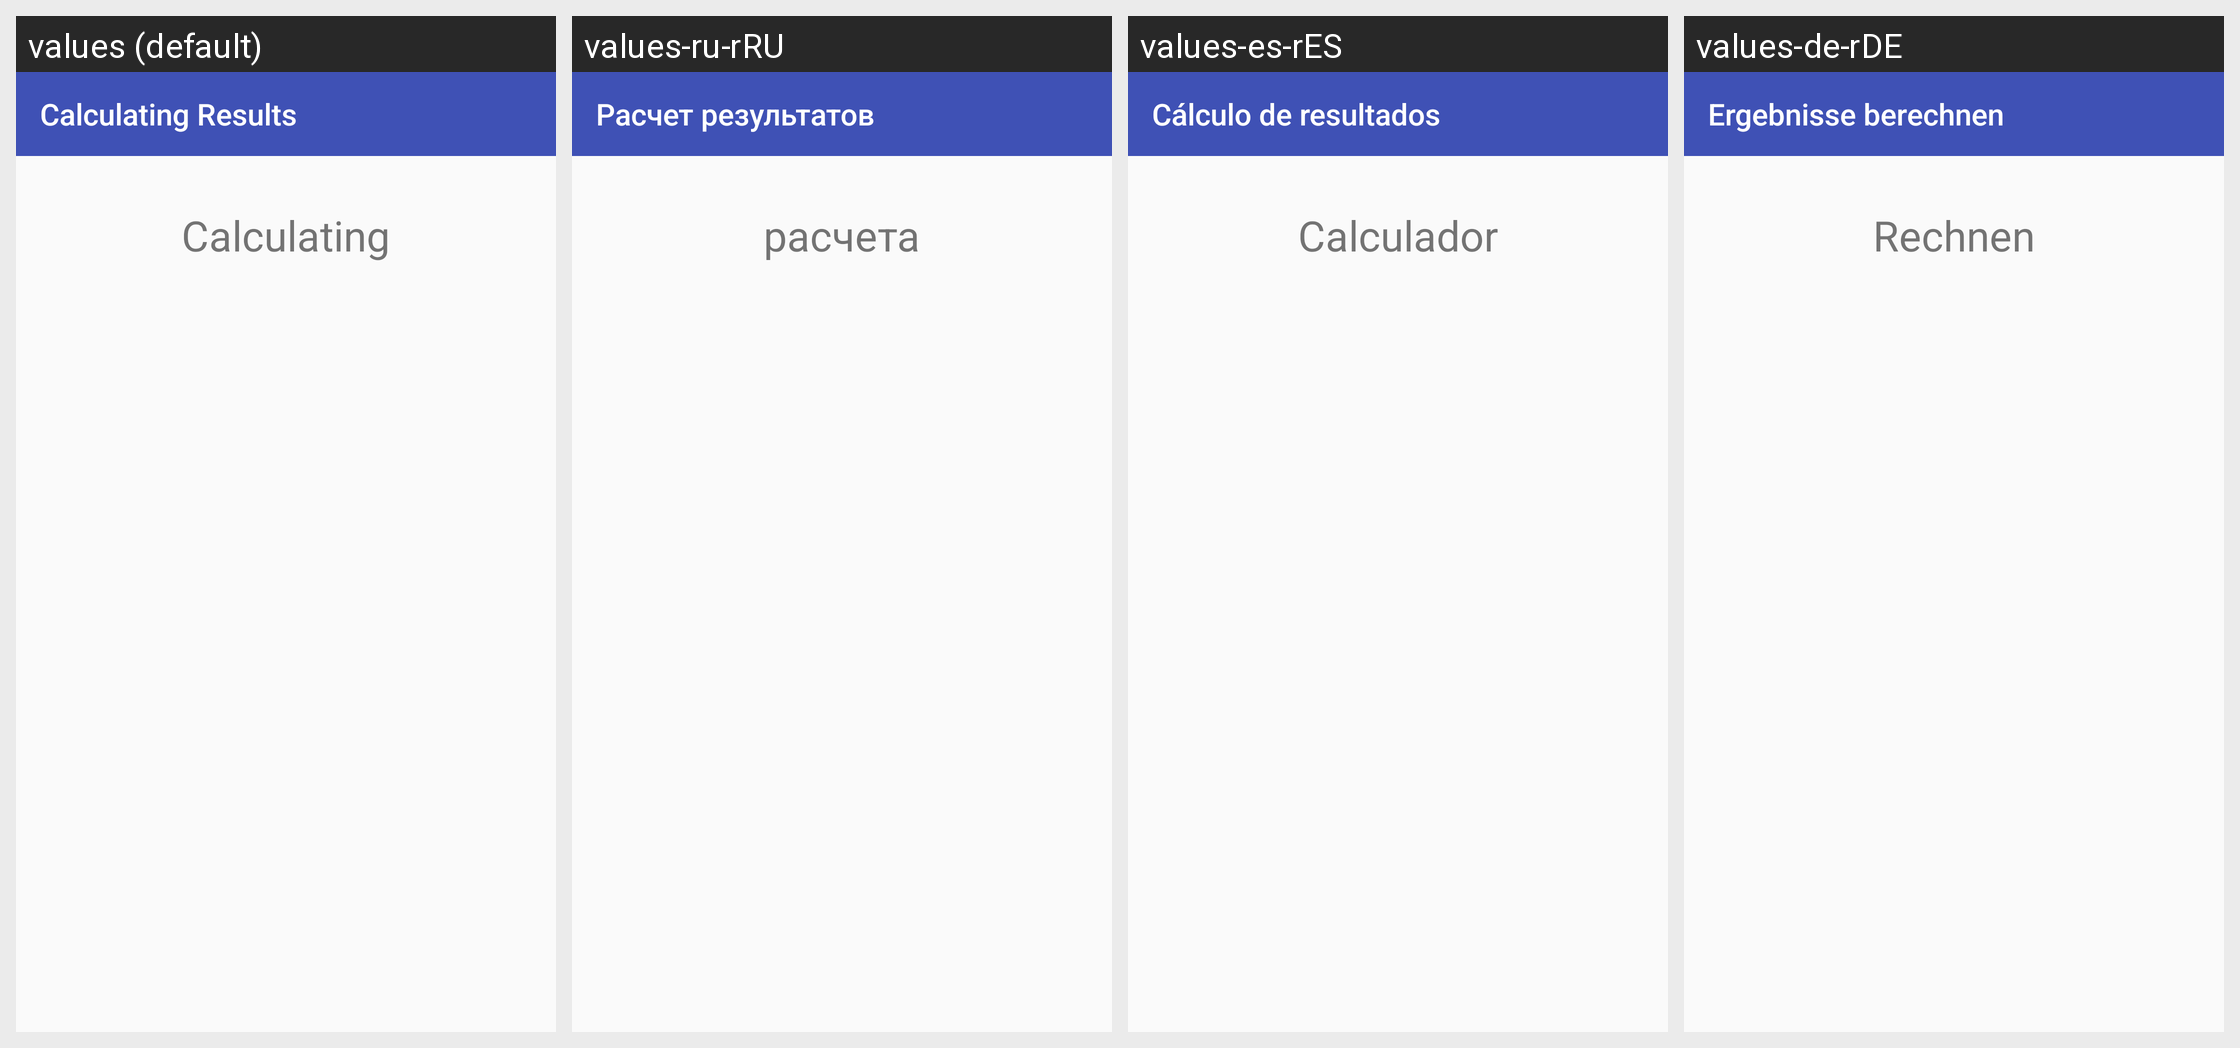

This grid shows one Android layout under several languages. Give, for every string resource on the screen, its name, the default text and each shown locale's text.
Android screen res/layout/activity_display_calculating.xml rendered under 4 locales, left to right: values (default), values-ru-rRU, values-es-rES, values-de-rDE. Device: Nexus 5 (rendered at 1080×1920; each locale shown at half size, 540×960, under a caption strip naming it); theme AppTheme.
Other locales in the repository, not shown: values-en-rAU, values-en-rGB, values-fr-rFR, values-it-rIT, values-ja-rJP, values-nl-rNL, values-pt-rPT, values-zh-rCN, values-zh-rTW.
Strings drawn on this screen, with the default value and each locale's value (text and hints the layout hard-codes, and strings that could not be matched under every locale, appear in the picture but are not listed):

calculating_results
  values: Calculating Results
  values-ru-rRU: Расчет результатов
  values-es-rES: Cálculo de resultados
  values-de-rDE: Ergebnisse berechnen

Calculating
  values: Calculating
  values-ru-rRU: расчета
  values-es-rES: Calculador
  values-de-rDE: Rechnen
